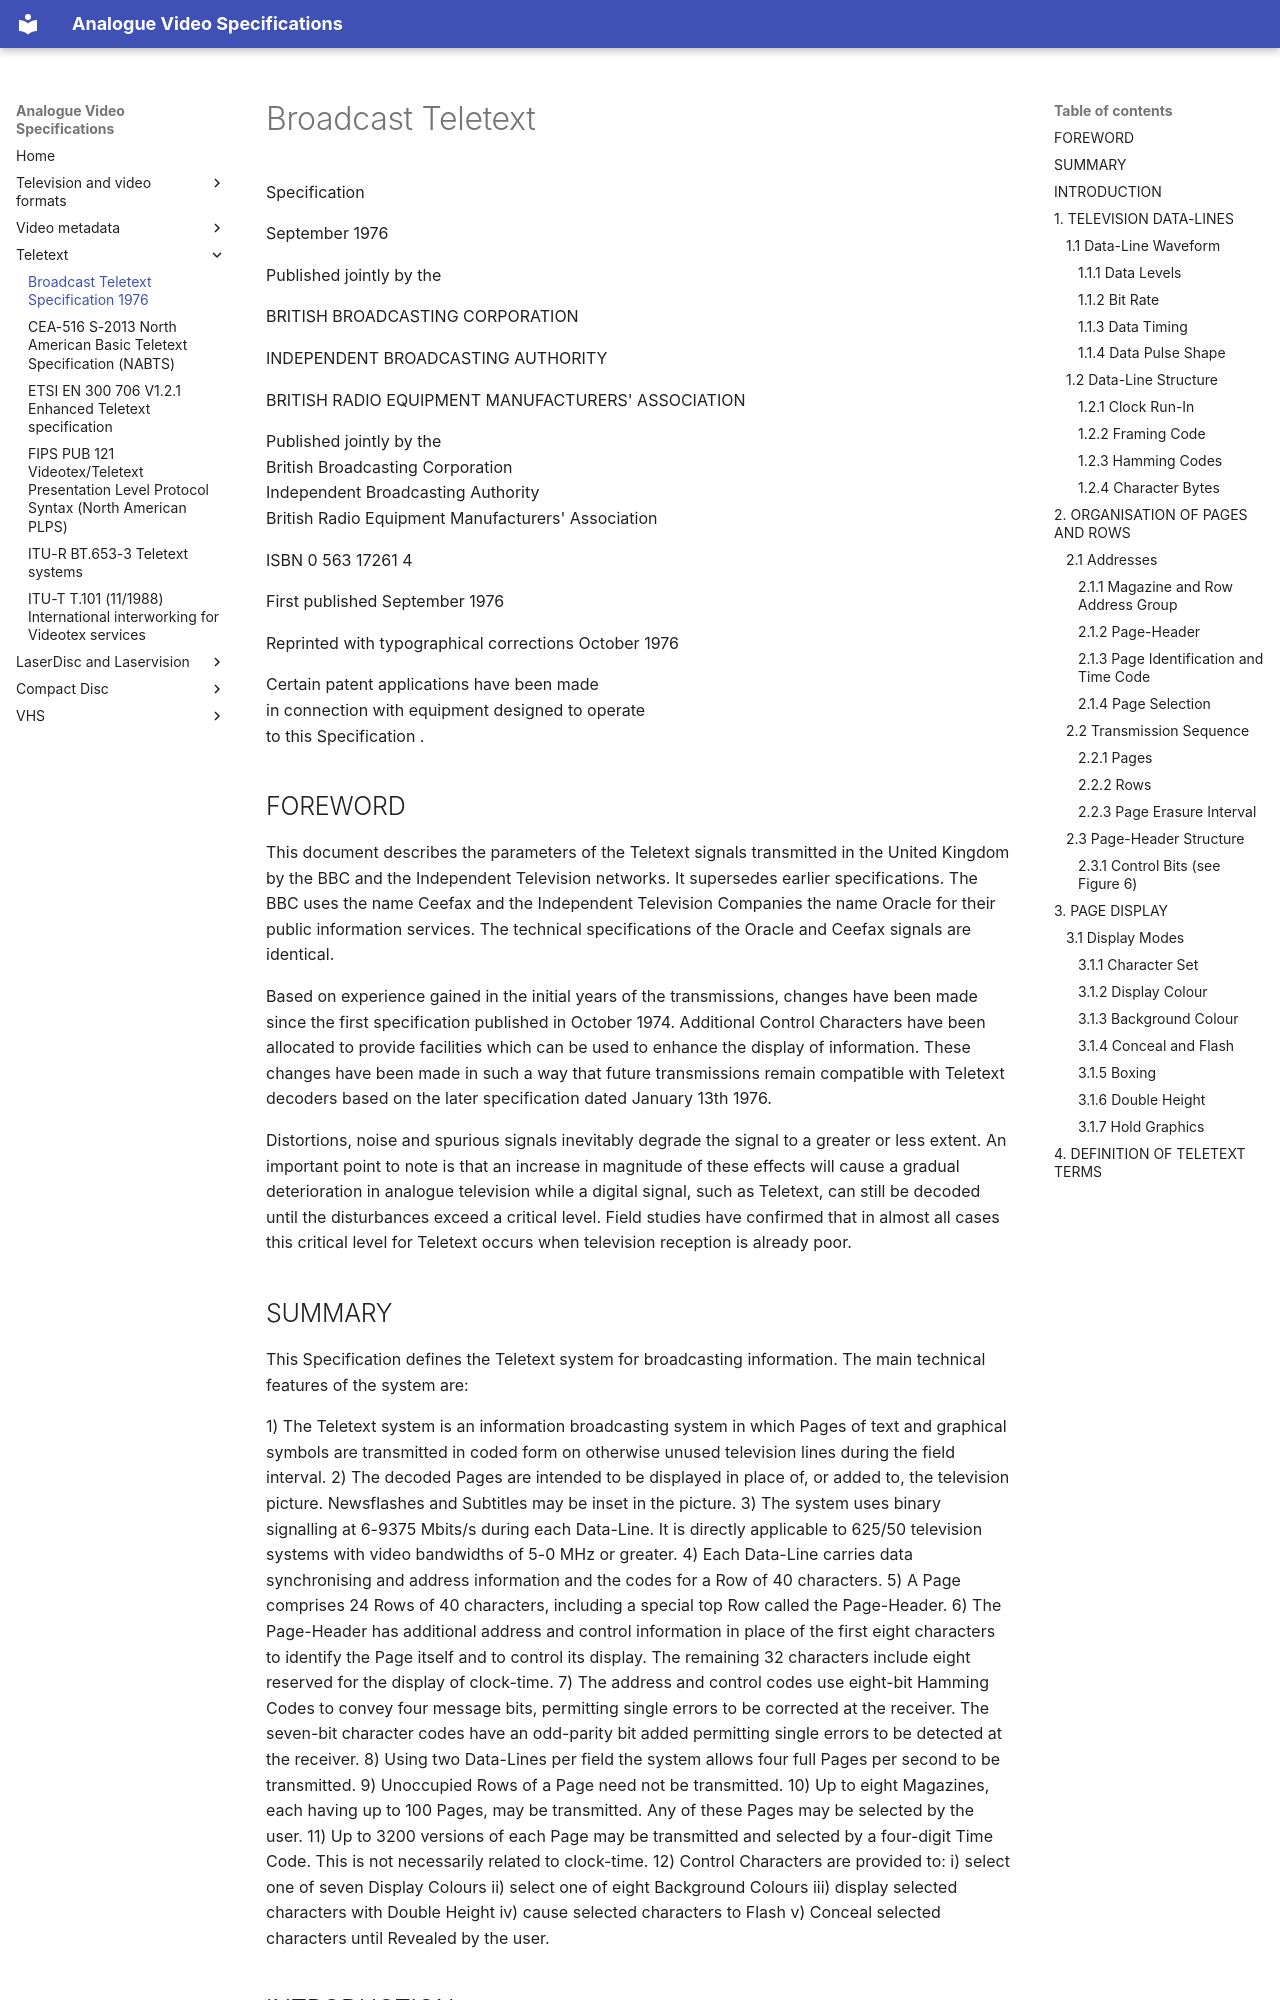

repository: decode-orc/analogue-video-specifications · page: teletext/BBC-Broadcast-Teletext-1976/BBC-Broadcast-Teletext-1976/index.html · generator: mkdocs

# Broadcast Teletext

Specification

September 1976

Published jointly by the

BRITISH BROADCASTING CORPORATION

INDEPENDENT BROADCASTING AUTHORITY

BRITISH RADIO EQUIPMENT MANUFACTURERS' ASSOCIATION

Published jointly by the  
British Broadcasting Corporation  
Independent Broadcasting Authority  
British Radio Equipment Manufacturers' Association

ISBN 0 563 17261 4

First published September 1976

Reprinted with typographical corrections October 1976

Certain patent applications have been made  
in connection with equipment designed to operate  
to this Specification .

## FOREWORD

This document describes the parameters of the Teletext signals transmitted in the United Kingdom by the BBC and the Independent Television networks. It supersedes earlier specifications. The BBC uses the name Ceefax and the Independent Television Companies the name Oracle for their public information services. The technical specifications of the Oracle and Ceefax signals are identical.

Based on experience gained in the initial years of the transmissions, changes have been made since the first specification published in October 1974. Additional Control Characters have been allocated to provide facilities which can be used to enhance the display of information. These changes have been made in such a way that future transmissions remain compatible with Teletext decoders based on the later specification dated January 13th 1976.

Distortions, noise and spurious signals inevitably degrade the signal to a greater or less extent. An important point to note is that an increase in magnitude of these effects will cause a gradual deterioration in analogue television while a digital signal, such as Teletext, can still be decoded until the disturbances exceed a critical level. Field studies have confirmed that in almost all cases this critical level for Teletext occurs when television reception is already poor.
